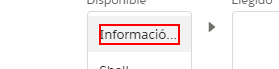
Task: Actualización de contratos de clientes por correo electrónico
Workflow: ChecklistDomicilioResidencial

Step 1: click on the element 'Información completa'

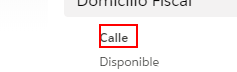
Step 2: Buscar campo Calle on the element 'Calle'

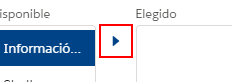
Step 3: click on the button 'Mover selección a Elegido'

Step 4: Buscar campo  Calle llena on the element 'Calle' (same screen as step 2)

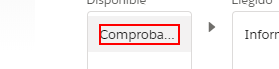
Step 5: click on the element 'Comprobante domicilio fiscal'

Step 6: Buscar campo Calle en comprobante para seleccionar on the element 'Calle' (same screen as step 2)

Step 7: click on the button 'Mover selección a Elegido' (same screen as step 3)

Step 8: Buscar campo Calle en comprobante on the element 'Calle' (same screen as step 2)

Step 9: click on the element 'Información completa' (same screen as step 1)

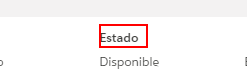
Step 10: Buscar campo Estado on the element 'Estado'

Step 11: click on the button 'Mover selección a Elegido' (same screen as step 3)

Step 12: Buscar campo  Estado lleno on the element 'Estado' (same screen as step 10)

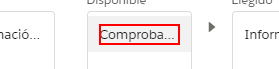
Step 13: click on the element 'Comprobante domicilio fiscal'

Step 14: Buscar campo  Estado en comprobante on the element 'Estado' (same screen as step 10)

Step 15: click on the button 'Mover selección a Elegido' (same screen as step 3)

Step 16: Buscar campo Estado en comprobante on the element 'Estado' (same screen as step 10)

Step 17: click on the element 'Información completa' (same screen as step 1)

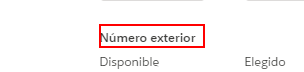
Step 18: Buscar campo Número exterior on the element 'Número exterior'

Step 19: click on the button 'Mover selección a Elegido' (same screen as step 3)

Step 20: Buscar campo Número exterior lleno on the element 'Número exterior' (same screen as step 18)

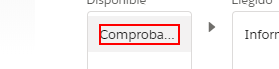
Step 21: click on the element 'Comprobante domicilio fiscal'

Step 22: Buscar campo Número exterior en comprobante para seleccionar on the element 'Número exterior' (same screen as step 18)

Step 23: click on the button 'Mover selección a Elegido' (same screen as step 3)

Step 24: Buscar campo Número exterior en comprobante on the element 'Número exterior' (same screen as step 18)

Step 25: click on the element 'Información completa' (same screen as step 1)

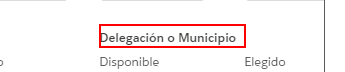
Step 26: Buscar campo Delegación o Municipio para seleccionar on the element 'Delegación o Municipio'

Step 27: click on the button 'Mover selección a Elegido' (same screen as step 3)

Step 28: Buscar campo Delegación o Municipio lleno para pasar on the element 'Delegación o Municipio' (same screen as step 26)

Step 29: click on the element 'Comprobante domicilio fiscal' (same screen as step 13)

Step 30: Buscar campo Delegación o Municipio en comprobante on the element 'Delegación o Municipio' (same screen as step 26)

Step 31: click on the button 'Mover selección a Elegido' (same screen as step 3)

Step 32: Buscar campo Delegación o Municipio en comprobante on the element 'Delegación o Municipio' (same screen as step 26)

Step 33: click on the element 'Información completa' (same screen as step 1)

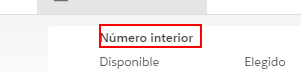
Step 34: Buscar campo Número interior para seleccionar on the element 'Número interior'

Step 35: click on the button 'Mover selección a Elegido' (same screen as step 3)

Step 36: Buscar campo Número interior lleno para pasar on the element 'Número interior' (same screen as step 34)

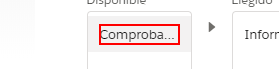
Step 37: click on the element 'Comprobante domicilio fiscal'

Step 38: Buscar campo Número interior en comprobante para seleccionar en el checklist on the element 'Número interior' (same screen as step 34)

Step 39: click on the button 'Mover selección a Elegido' (same screen as step 3)

Step 40: Buscar campo Número interior en comprobante para pasar en el checklist on the element 'Número interior' (same screen as step 34)
